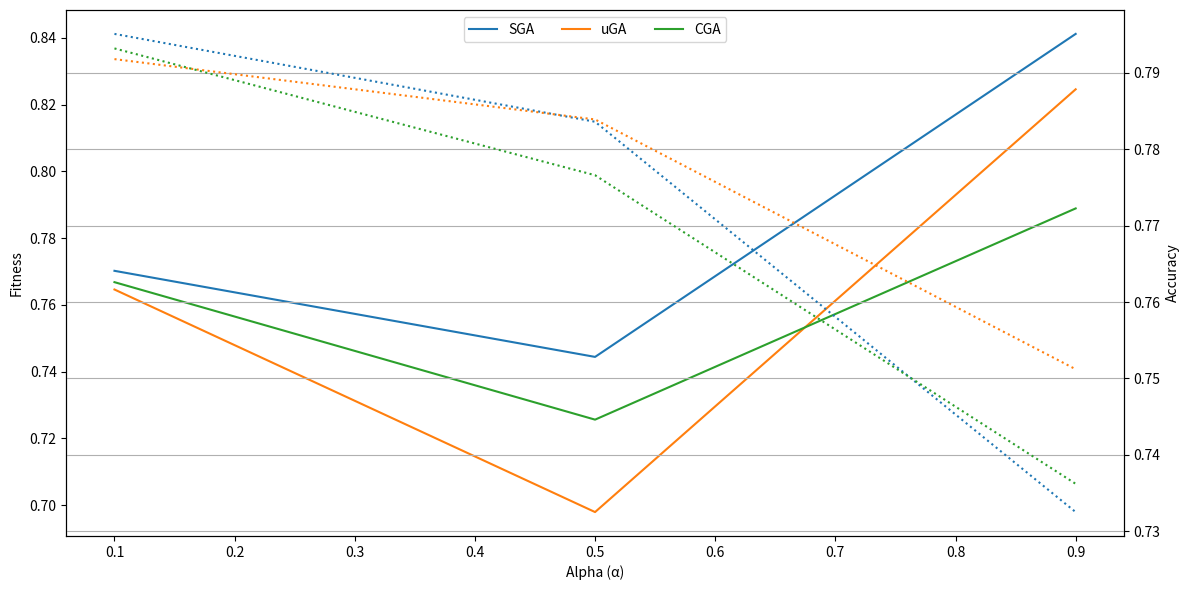

Reproduce this figure in Python.
import matplotlib.pyplot as plt
import pandas as pd

# Datos extraídos de la imagen para Accuracy
accuracy_data = {
    'Alfa': [0.1, 0.5, 0.9],
    'SGA':   [0.7951, 0.7836, 0.7325],
    'uGA':   [0.7918, 0.7839, 0.7512],
    'CGA':   [0.7932, 0.7766, 0.7362],
}

fitness_data = {
    'Alfa': [0.1, 0.5, 0.9],
    'SGA':   [0.7702, 0.7444, 0.8412],
    'uGA':   [0.7646, 0.6979, 0.8246],
    'CGA':   [0.7668, 0.7256, 0.7889],
}

# Datos extraídos de la imagen para Genes
genes_data = {
    'Alfa': [0.1, 0.5, 0.9],
    'SGA':   [263, 171, 85],
    'uGA':   [278, 223, 97],
    'CGA':   [271, 188, 119],
}

# Convertimos a DataFrames
df_accuracy = pd.DataFrame(accuracy_data).set_index('Alfa')
df_fitness = pd.DataFrame(fitness_data).set_index('Alfa')
df_genes = pd.DataFrame(genes_data).set_index('Alfa')

# # Crear la figura y el eje
# fig, ax1 = plt.subplots(figsize=(12, 6))

# # Eje de la izquierda: Accuracy
# colors = ['tab:blue', 'tab:orange', 'tab:green', 'tab:red', 'tab:purple']
# for i, algo in enumerate(df_accuracy.columns):
#     ax1.plot(df_accuracy.index, df_accuracy[algo], label=f'{algo}', color=colors[i], linestyle='-')
# ax1.set_xlabel('Alpha (α)')
# ax1.set_ylabel('Accuracy', color='black')
# ax1.tick_params(axis='y')

# # Eje de la derecha: Genes
# ax2 = ax1.twinx()
# for i, algo in enumerate(df_genes.columns):
#     ax2.plot(df_genes.index, df_genes[algo], color=colors[i], linestyle=':')
# ax2.set_ylabel('Genes', color='black')
# ax2.tick_params(axis='y')

# # Combinar leyendas
# lines_labels = [ax.get_legend_handles_labels() for ax in [ax1, ax2]]
# lines, labels = [sum(lol, []) for lol in zip(*lines_labels)]
# ax1.legend(lines, labels, loc='upper center', ncol=3)

# # plt.title('Accuracy & Genes vs Alfa')
# plt.grid(True)
# plt.tight_layout()
# fig.savefig('EAs_acc_genes.pdf')
# plt.show()

#--
# fig, ax1 = plt.subplots(figsize=(12, 6))

# # Eje de la izquierda: Fitness
# colors = ['tab:blue', 'tab:orange', 'tab:green', 'tab:red', 'tab:purple']
# for i, algo in enumerate(df_fitness.columns):
#     ax1.plot(df_fitness.index, df_fitness[algo], label=f'{algo}', color=colors[i], linestyle='-')
# ax1.set_xlabel('Alpha (α)')
# ax1.set_ylabel('Fitness', color='black')
# ax1.tick_params(axis='y')

# # Eje de la derecha: Genes
# ax2 = ax1.twinx()
# for i, algo in enumerate(df_genes.columns):
#     ax2.plot(df_genes.index, df_genes[algo], color=colors[i], linestyle=':')
# ax2.set_ylabel('Genes', color='black')
# ax2.tick_params(axis='y')

# # Combinar leyendas
# lines_labels = [ax.get_legend_handles_labels() for ax in [ax1, ax2]]
# lines, labels = [sum(lol, []) for lol in zip(*lines_labels)]
# ax1.legend(lines, labels, loc='upper center', ncol=3)

# # plt.title('Fitness & Genes vs Alfa')
# plt.grid(True)
# plt.tight_layout()
# fig.savefig('EAs_fitness_genes.pdf')
# plt.show()

# #--
fig, ax1 = plt.subplots(figsize=(12, 6))

# Eje de la izquierda: Fitness
colors = ['tab:blue', 'tab:orange', 'tab:green', 'tab:red', 'tab:purple']
for i, algo in enumerate(df_fitness.columns):
    ax1.plot(df_fitness.index, df_fitness[algo], label=f'{algo}', color=colors[i], linestyle='-')
ax1.set_xlabel('Alpha (α)')
ax1.set_ylabel('Fitness', color='black')
ax1.tick_params(axis='y')

# Eje de la derecha: Accuracy
ax2 = ax1.twinx()
for i, algo in enumerate(df_accuracy.columns):
    ax2.plot(df_accuracy.index, df_accuracy[algo], color=colors[i], linestyle=':')
ax2.set_ylabel('Accuracy', color='black')
ax2.tick_params(axis='y')

# Combinar leyendas
lines_labels = [ax.get_legend_handles_labels() for ax in [ax1, ax2]]
lines, labels = [sum(lol, []) for lol in zip(*lines_labels)]
ax1.legend(lines, labels, loc='upper center', ncol=3)

# plt.title('Fitness & Genes vs Alfa')
plt.grid(True)
plt.tight_layout()
fig.savefig('EAs_acc_vs_fitness.pdf')
plt.show()